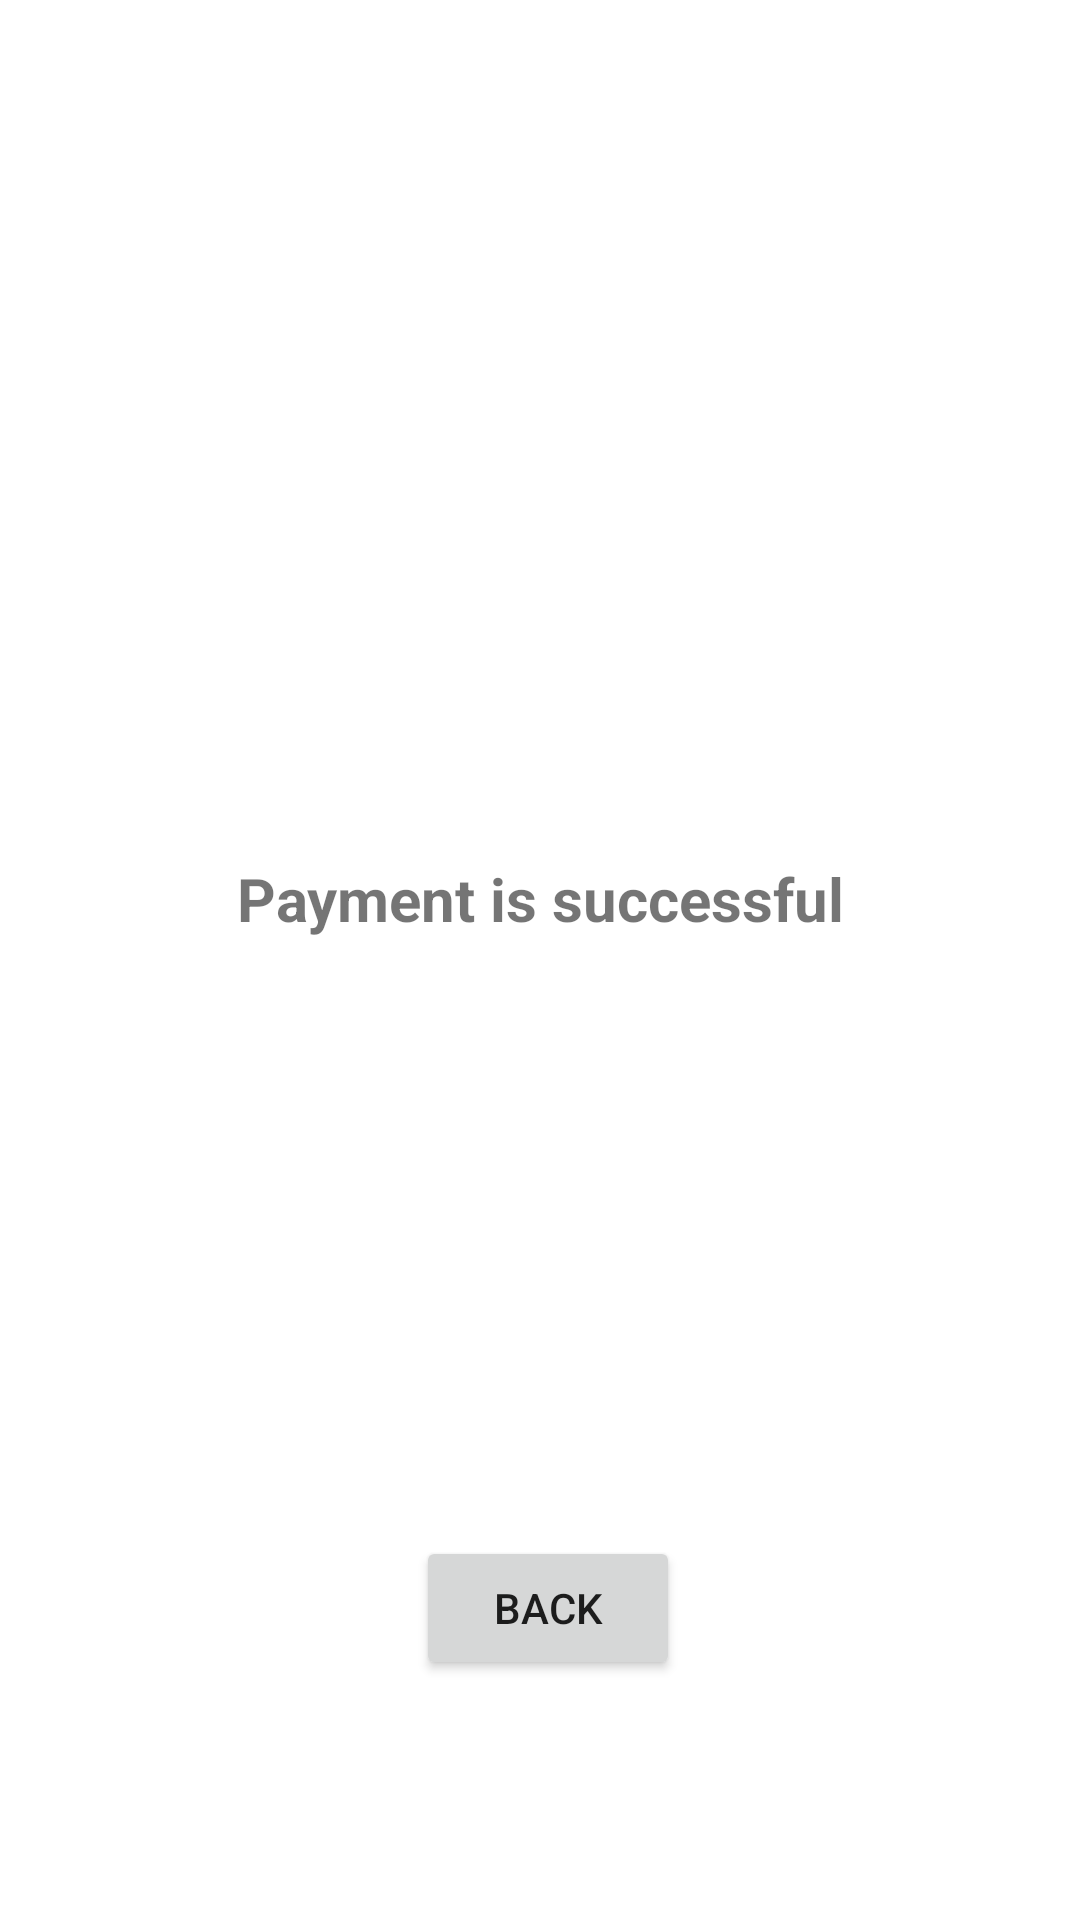

Here is an Android app screen rendered from its layout file. Give the layout XML and the strings, colors and styles it references.
<!-- AndroidManifest.xml: application theme Theme.Furniture4U -->
<!-- res/layout/activity_payment_status.xml -->
<?xml version="1.0" encoding="utf-8"?>
<androidx.constraintlayout.widget.ConstraintLayout xmlns:android="http://schemas.android.com/apk/res/android"
    xmlns:app="http://schemas.android.com/apk/res-auto"
    xmlns:tools="http://schemas.android.com/tools"
    android:layout_width="match_parent"
    android:layout_height="match_parent"
    tools:context=".com.PaymentStatus">

    <ImageView
        android:id="@+id/paymentStatusIMG"
        android:layout_width="wrap_content"
        android:layout_height="195dp"
        android:layout_marginTop="61dp"
        app:layout_constraintEnd_toEndOf="parent"
        app:layout_constraintStart_toStartOf="parent"
        app:layout_constraintTop_toTopOf="parent"
        app:srcCompat="@drawable/checkmark_success" />

    <TextView
        android:id="@+id/paymentstatusTV"
        android:layout_width="wrap_content"
        android:layout_height="wrap_content"
        android:layout_marginStart="30dp"
        android:layout_marginTop="30dp"
        android:layout_marginEnd="30dp"
        android:text="Payment is successful"
        android:textAlignment="center"
        android:textSize="20sp"
        android:textStyle="bold"
        app:layout_constraintEnd_toEndOf="parent"
        app:layout_constraintStart_toStartOf="parent"
        app:layout_constraintTop_toBottomOf="@+id/paymentStatusIMG" />

    <Button
        android:id="@+id/button2"
        android:layout_width="wrap_content"
        android:layout_height="wrap_content"
        android:layout_marginStart="161dp"
        android:layout_marginEnd="156dp"
        android:layout_marginBottom="80dp"
        android:onClick="goBack"
        android:text="Back"
        app:layout_constraintBottom_toBottomOf="parent"
        app:layout_constraintEnd_toEndOf="parent"
        app:layout_constraintStart_toStartOf="parent" />
</androidx.constraintlayout.widget.ConstraintLayout>
<!-- resources referenced by this layout -->
<resources>
  <style name="Theme.Furniture4U" parent="Theme.MaterialComponents.DayNight.NoActionBar">
          
          <item name="windowActionBar">false</item>
          <item name="windowNoTitle">true</item>
          <item name="colorPrimary">@color/medium_blue</item>
          <item name="colorPrimaryVariant">@color/medium_blue</item>
          <item name="colorOnPrimary">@color/white</item>
          
          <item name="colorSecondary">@color/teal_200</item>
          <item name="colorSecondaryVariant">@color/teal_700</item>
          <item name="colorOnSecondary">@color/black</item>
          
          <item name="android:statusBarColor">?attr/colorPrimaryVariant</item>
          
      </style>
  <color name="medium_blue">#2196F3</color>
  <color name="white">#FFFFFFFF</color>
  <color name="teal_200">#FF03DAC5</color>
  <color name="teal_700">#FF018786</color>
  <color name="black">#FF000000</color>
</resources>
